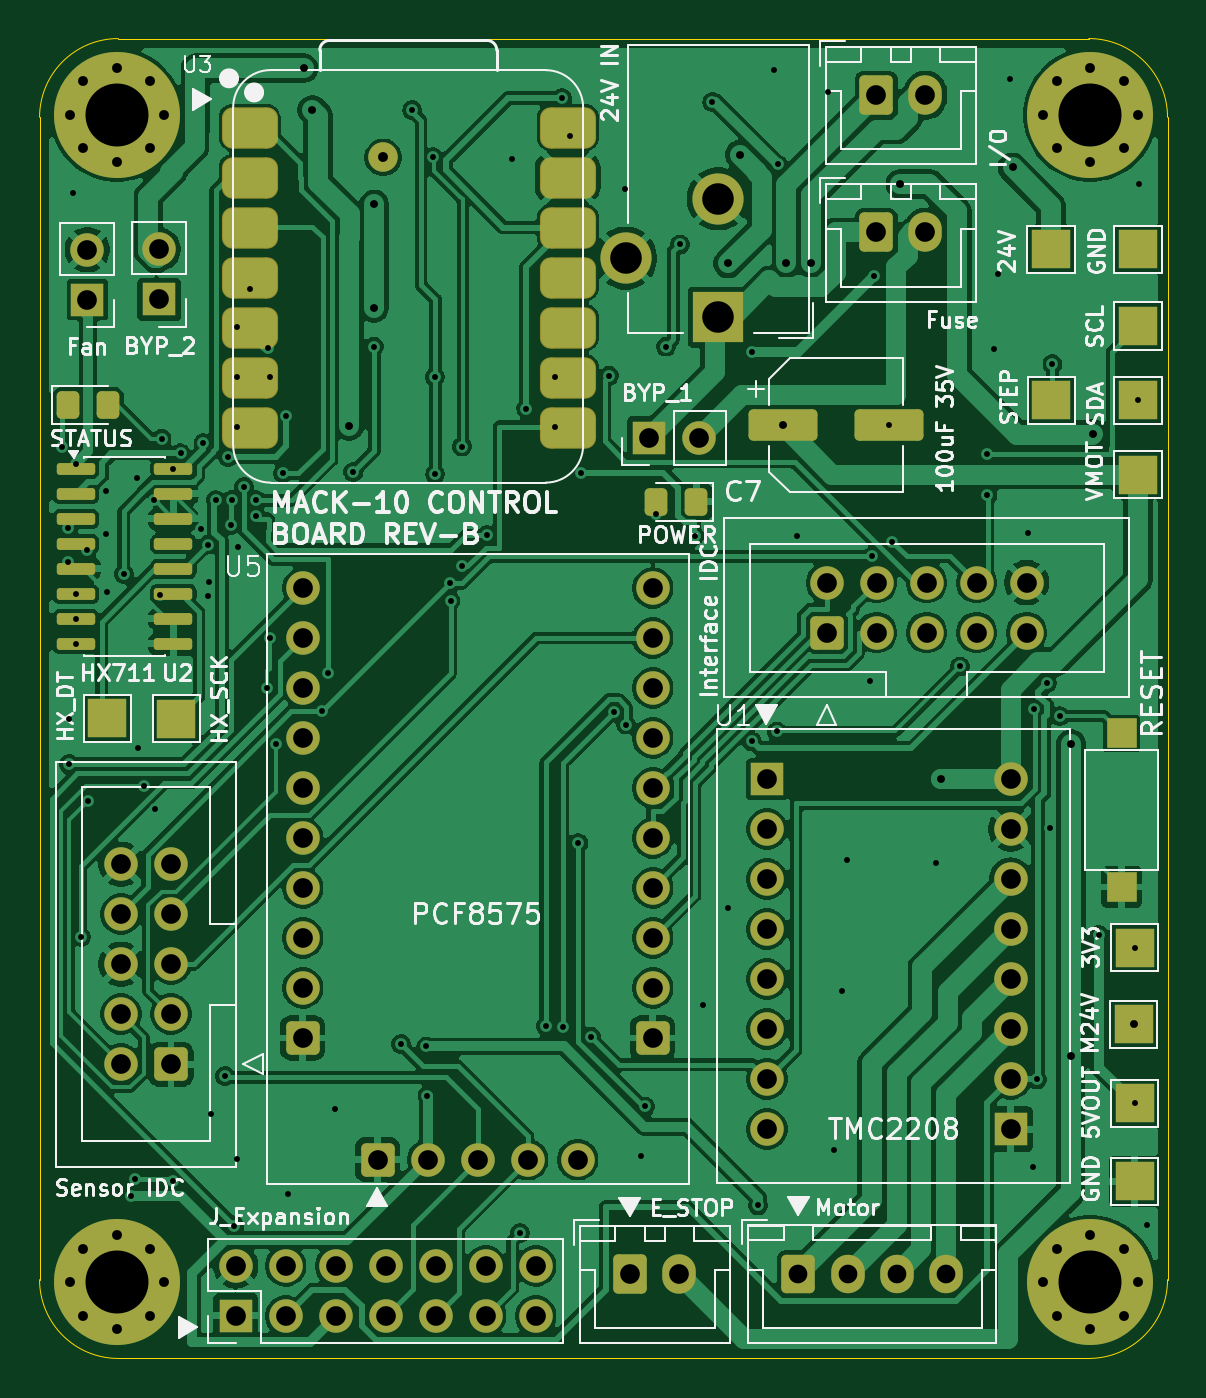
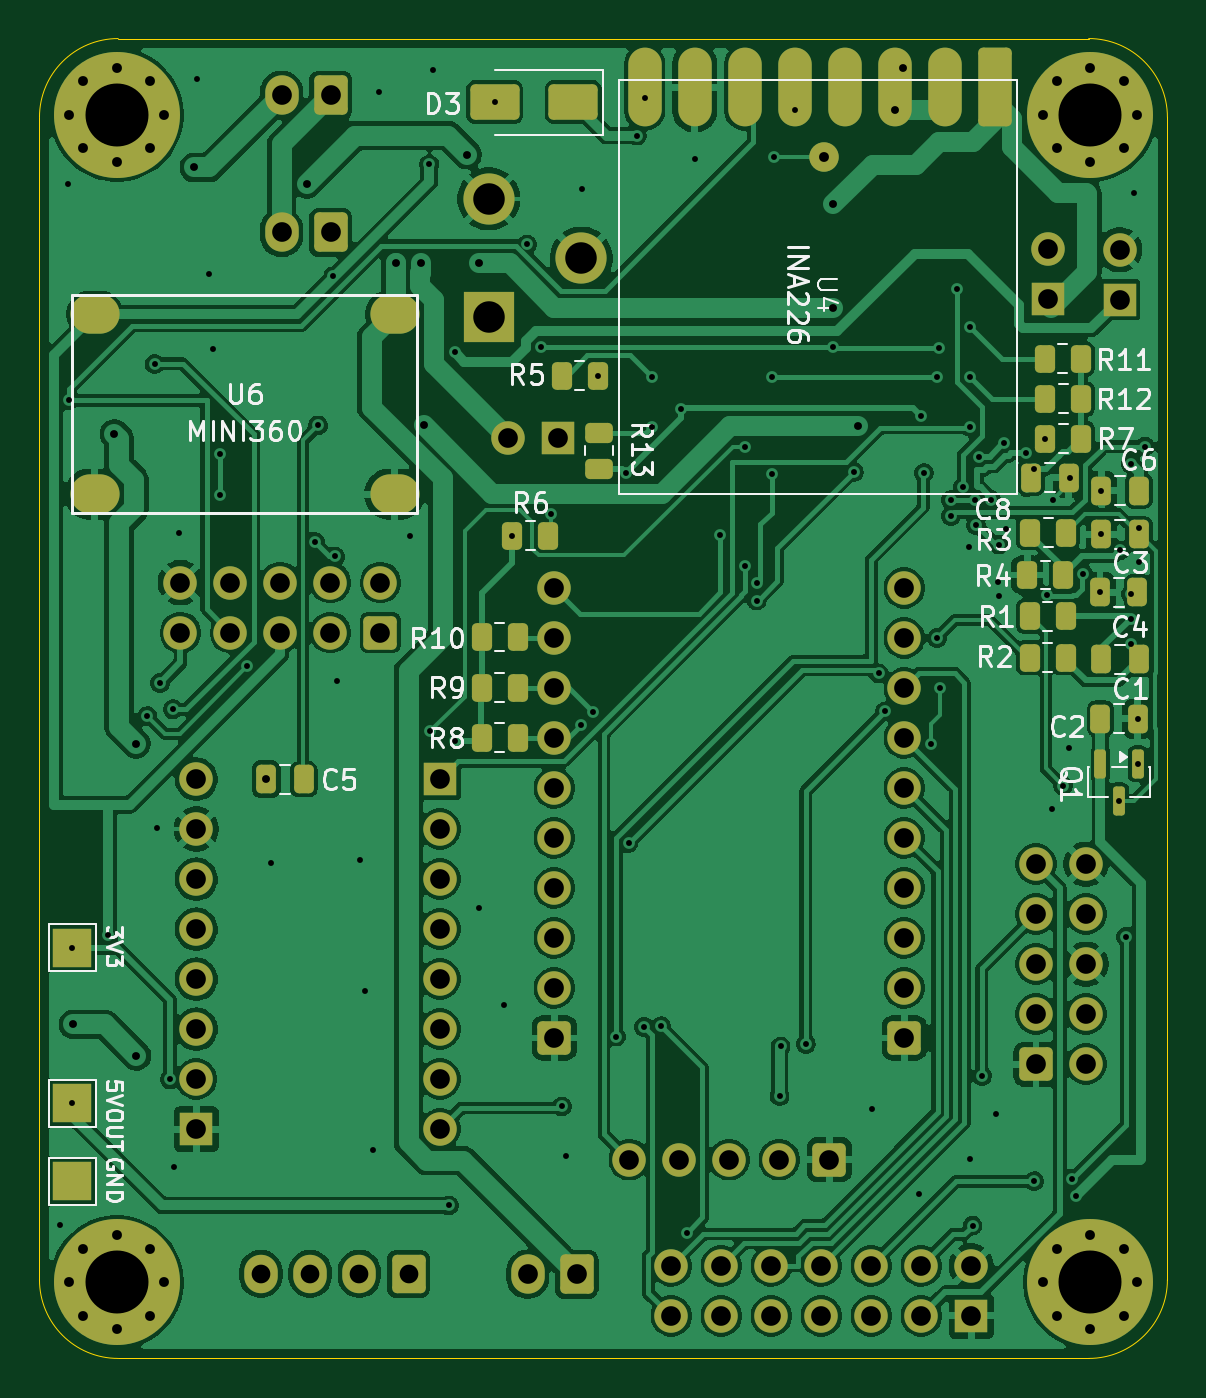
Circuit board: 9 layer files. Board 57.3 x 67.1 mm.
- bottom_copper: MACK10_Controller-B_Cu.gbl (231455 bytes)
- bottom_mask: MACK10_Controller-B_Mask.gbs (8378 bytes)
- bottom_silk: MACK10_Controller-B_Silkscreen.gbo (44778 bytes)
- outline: MACK10_Controller-Edge_Cuts.gm1 (834 bytes)
- top_copper: MACK10_Controller-F_Cu.gtl (219741 bytes)
- top_mask: MACK10_Controller-F_Mask.gts (7577 bytes)
- top_silk: MACK10_Controller-F_Silkscreen.gto (93382 bytes)
- drill: MACK10_Controller-NPTH.drl (264 bytes)
- drill: MACK10_Controller-PTH.drl (4955 bytes)

=== bottom_copper: MACK10_Controller-B_Cu.gbl (231455 bytes, source omitted) ===
=== bottom_mask: MACK10_Controller-B_Mask.gbs (8378 bytes, source omitted) ===
=== bottom_silk: MACK10_Controller-B_Silkscreen.gbo (44778 bytes, source omitted) ===
=== outline: MACK10_Controller-Edge_Cuts.gm1 ===
%TF.GenerationSoftware,KiCad,Pcbnew,10.0.4*%
%TF.CreationDate,2026-08-30T22:45:04-04:00*%
%TF.ProjectId,MACK10_Controller,4d41434b-3130-45f4-936f-6e74726f6c6c,rev?*%
%TF.SameCoordinates,Original*%
%TF.FileFunction,Profile,NP*%
%FSLAX46Y46*%
G04 Gerber Fmt 4.6, Leading zero omitted, Abs format (unit mm)*
G04 Created by KiCad (PCBNEW 10.0.4) date 2026-08-30 22:45:04*
%MOMM*%
%LPD*%
G01*
G04 APERTURE LIST*
%TA.AperFunction,Profile*%
%ADD10C,0.050000*%
%TD*%
G04 APERTURE END LIST*
D10*
X17225000Y-21275000D02*
X17225000Y-21275000D01*
G75*
G02*
X21225000Y-17275000I4000000J0D01*
G01*
X70525000Y-17275000D01*
G75*
G02*
X74525000Y-21275000I0J-4000000D01*
G01*
X74525000Y-80325000D01*
G75*
G02*
X70525000Y-84325000I-4000000J0D01*
G01*
X21225000Y-84325000D01*
G75*
G02*
X17225000Y-80325000I0J4000000D01*
G01*
X17225000Y-21275000D01*
M02*

=== top_copper: MACK10_Controller-F_Cu.gtl (219741 bytes, source omitted) ===
=== top_mask: MACK10_Controller-F_Mask.gts (7577 bytes, source omitted) ===
=== top_silk: MACK10_Controller-F_Silkscreen.gto (93382 bytes, source omitted) ===
=== drill: MACK10_Controller-NPTH.drl ===
M48
; DRILL file KiCad 10.0.4 date 2026-08-30T22:45:10
; FORMAT={-:-/ absolute / metric / decimal}
; #@! TF.CreationDate,2026-08-30T22:45:10-04:00
; #@! TF.GenerationSoftware,Kicad,Pcbnew,10.0.4
; #@! TF.FileFunction,NonPlated,1,2,NPTH
FMAT,2
METRIC
%
G90
G05
M30

=== drill: MACK10_Controller-PTH.drl ===
M48
; DRILL file KiCad 10.0.4 date 2026-08-30T22:45:10
; FORMAT={-:-/ absolute / metric / decimal}
; #@! TF.CreationDate,2026-08-30T22:45:10-04:00
; #@! TF.GenerationSoftware,Kicad,Pcbnew,10.0.4
; #@! TF.FileFunction,Plated,1,2,PTH
FMAT,2
METRIC
; #@! TA.AperFunction,Plated,PTH,ViaDrill
T1C0.300
; #@! TA.AperFunction,Plated,PTH,ViaDrill
T2C0.400
; #@! TA.AperFunction,Plated,PTH,ComponentDrill
T3C0.500
; #@! TA.AperFunction,Plated,PTH,ComponentDrill
T4C0.950
; #@! TA.AperFunction,Plated,PTH,ComponentDrill
T5C1.000
; #@! TA.AperFunction,Plated,PTH,ComponentDrill
T6C1.600
; #@! TA.AperFunction,Plated,PTH,ComponentDrill
T7C3.200
%
G90
G05
T1
X18.375Y-38.0
X18.65Y-43.85
X18.692Y-42.145
X18.725Y-51.825
X18.725Y-54.125
X18.925Y-25.1
X19.075Y-38.875
X19.075Y-45.485
X19.075Y-46.755
X19.075Y-48.025
X19.325Y-62.906
X19.65Y-43.275
X19.675Y-56.0
X20.575Y-40.25
X20.575Y-42.45
X20.65Y-45.4
X21.507Y-44.484
X21.875Y-76.075
X22.05Y-75.189
X22.15Y-39.6
X22.25Y-53.325
X22.532Y-55.225
X23.05Y-40.725
X23.1Y-56.425
X23.35Y-45.564
X23.425Y-37.6
X23.991Y-75.325
X24.025Y-39.135
X24.387Y-38.335
X25.45Y-42.2
X25.55Y-37.824
X25.786Y-42.98
X25.8Y-45.6
X25.825Y-44.875
X25.925Y-71.925
X26.183Y-40.725
X26.65Y-69.975
X26.8Y-38.518
X26.95Y-41.975
X26.983Y-40.725
X27.125Y-77.575
X27.25Y-74.2
X27.268Y-31.912
X27.268Y-34.451
X27.268Y-36.991
X27.325Y-43.125
X27.608Y-40.051
X27.893Y-29.996
X28.233Y-40.725
X28.233Y-41.525
X28.792Y-50.25
X28.825Y-32.997
X28.925Y-34.475
X28.935Y-47.725
X29.241Y-53.096
X29.6Y-39.35
X29.768Y-36.425
X29.85Y-75.975
X31.57Y-51.455
X31.9Y-49.525
X32.25Y-71.675
X33.164Y-39.286
X34.2Y-32.925
X35.6Y-68.35
X36.155Y-20.9
X36.875Y-68.475
X36.925Y-71.0
X37.225Y-23.3
X37.3Y-34.475
X37.325Y-39.4
X38.075Y-44.95
X38.1Y-45.825
X38.675Y-38.0
X38.7Y-44.075
X39.95Y-42.506
X41.225Y-23.375
X41.642Y-77.958
X41.95Y-36.075
X42.943Y-67.448
X43.433Y-34.451
X43.433Y-36.991
X43.775Y-20.296
X43.8Y-67.475
X44.182Y-22.2
X44.6Y-58.149
X44.725Y-39.337
X45.225Y-67.975
X46.163Y-34.4
X46.4Y-51.475
X46.95Y-24.925
X47.0Y-52.125
X47.775Y-74.05
X47.975Y-71.525
X48.525Y-41.438
X49.05Y-32.925
X49.758Y-27.736
X50.5Y-42.525
X50.95Y-66.375
X51.4Y-20.5
X52.175Y-61.45
X53.403Y-52.978
X53.43Y-33.208
X53.725Y-76.55
X54.55Y-18.85
X54.675Y-52.475
X54.72Y-23.67
X55.7Y-42.55
X57.275Y-19.975
X57.6Y-73.75
X58.0Y-65.675
X58.225Y-59.0
X59.4Y-49.925
X59.509Y-43.581
X59.602Y-29.348
X60.375Y-36.925
X60.535Y-42.839
X62.775Y-59.15
X63.98Y-49.17
X65.375Y-38.375
X65.375Y-40.475
X65.725Y-33.05
X65.9Y-29.225
X66.525Y-19.325
X67.45Y-42.375
X67.7Y-74.575
X67.75Y-51.35
X67.9Y-70.15
X68.4Y-50.0
X68.575Y-57.4
X68.675Y-33.8
X69.046Y-51.695
X71.03Y-62.81
X72.85Y-63.46
X72.85Y-71.37
X73.025Y-35.65
X73.075Y-24.675
X73.5Y-77.55
T2
X30.64Y-18.775
X31.075Y-20.9
X32.95Y-36.95
X34.225Y-25.7
X34.225Y-30.95
X52.2Y-28.7
X52.8Y-23.175
X54.975Y-36.925
X55.166Y-28.666
X56.416Y-28.666
X60.95Y-24.65
X63.0Y-54.9
X66.65Y-23.825
X69.6Y-68.95
X69.625Y-53.1
X70.725Y-37.35
X72.8Y-67.35
T3
X18.75Y-21.15
X18.75Y-80.45
X19.453Y-19.453
X19.453Y-22.847
X19.453Y-78.753
X19.453Y-82.147
X21.15Y-18.75
X21.15Y-23.55
X21.15Y-78.05
X21.15Y-82.85
X22.847Y-19.453
X22.847Y-22.847
X22.847Y-78.753
X22.847Y-82.147
X23.55Y-21.15
X23.55Y-80.45
X34.675Y-23.315
X68.2Y-21.15
X68.2Y-80.45
X68.903Y-19.453
X68.903Y-22.847
X68.903Y-78.753
X68.903Y-82.147
X70.6Y-18.75
X70.6Y-23.55
X70.6Y-78.05
X70.6Y-82.85
X72.297Y-19.453
X72.297Y-22.847
X72.297Y-78.753
X72.297Y-82.147
X73.0Y-21.15
X73.0Y-80.45
T4
X55.775Y-80.025
X58.275Y-80.025
X60.775Y-80.025
X63.275Y-80.025
T5
X19.65Y-28.0
X19.65Y-30.54
X21.36Y-59.215
X21.36Y-61.755
X21.36Y-64.295
X21.36Y-66.835
X21.36Y-69.375
X23.3Y-27.985
X23.3Y-30.525
X23.9Y-59.215
X23.9Y-61.755
X23.9Y-64.295
X23.9Y-66.835
X23.9Y-69.375
X27.185Y-79.625
X27.185Y-82.165
X29.725Y-79.625
X29.725Y-82.165
X30.592Y-45.185
X30.592Y-47.725
X30.592Y-50.265
X30.592Y-52.805
X30.592Y-55.345
X30.592Y-57.885
X30.592Y-60.425
X30.592Y-62.965
X30.592Y-65.505
X30.592Y-68.045
X32.265Y-79.625
X32.265Y-82.165
X34.402Y-74.225
X34.805Y-79.625
X34.805Y-82.165
X36.942Y-74.225
X37.345Y-79.625
X37.345Y-82.165
X39.482Y-74.225
X39.885Y-79.625
X39.885Y-82.165
X42.022Y-74.225
X42.425Y-79.625
X42.425Y-82.165
X44.562Y-74.225
X47.225Y-80.05
X48.185Y-37.55
X48.372Y-45.185
X48.372Y-47.725
X48.372Y-50.265
X48.372Y-52.805
X48.372Y-55.345
X48.372Y-57.885
X48.372Y-60.425
X48.372Y-62.965
X48.372Y-65.505
X48.372Y-68.045
X49.725Y-80.05
X50.725Y-37.55
X54.175Y-54.895
X54.175Y-57.435
X54.175Y-59.975
X54.175Y-62.515
X54.175Y-65.055
X54.175Y-67.595
X54.175Y-70.135
X54.175Y-72.675
X57.205Y-44.91
X57.205Y-47.45
X59.725Y-20.15
X59.725Y-27.125
X59.745Y-44.91
X59.745Y-47.45
X62.225Y-20.15
X62.225Y-27.125
X62.285Y-44.91
X62.285Y-47.45
X64.825Y-44.91
X64.825Y-47.45
X66.555Y-54.895
X66.555Y-57.435
X66.555Y-59.975
X66.555Y-62.515
X66.555Y-65.055
X66.555Y-67.595
X66.555Y-70.135
X66.555Y-72.675
X67.365Y-44.91
X67.365Y-47.45
T6
X47.0Y-28.425
X51.7Y-25.425
X51.7Y-31.425
T7
X21.15Y-21.15
X21.15Y-80.45
X70.6Y-21.15
X70.6Y-80.45
M30
